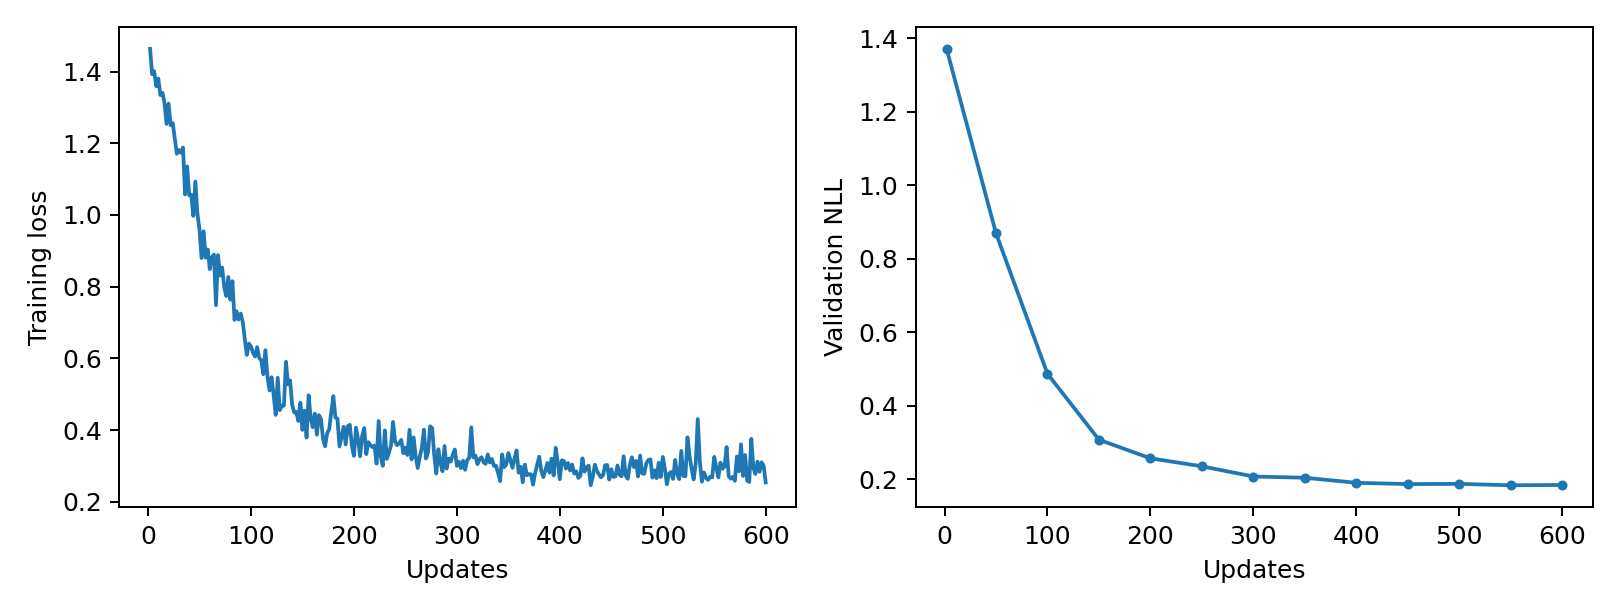

The table this chart was drawn from, first rows:
epoch, updates, train_loss, validation_nll, train_seconds, peak_gpu_mib
1, 2, 1.463, 1.371, 0.1797, 1196
2, 4, 1.392, , 0.1772, 1196
3, 6, 1.401, , 0.1743, 1196
4, 8, 1.359, , 0.1783, 1196
5, 10, 1.38, , 0.1771, 1196
6, 12, 1.334, , 0.1747, 1196
7, 14, 1.341, , 0.1781, 1196
8, 16, 1.313, , 0.1776, 1196
9, 18, 1.254, , 0.1789, 1196
10, 20, 1.31, , 0.1774, 1196
11, 22, 1.25, , 0.1804, 1196
12, 24, 1.256, , 0.1766, 1196
13, 26, 1.214, , 0.1754, 1196
14, 28, 1.171, , 0.1751, 1196
15, 30, 1.181, , 0.1749, 1196
16, 32, 1.174, , 0.1787, 1196
17, 34, 1.188, , 0.1754, 1196
18, 36, 1.057, , 0.1756, 1196
19, 38, 1.135, , 0.1781, 1196
20, 40, 1.055, , 0.1743, 1196
21, 42, 1.057, , 0.1768, 1196
22, 44, 0.9973, , 0.1759, 1196
23, 46, 1.093, , 0.1758, 1196
24, 48, 1.003, , 0.1737, 1196
25, 50, 0.9593, 0.8694, 0.1756, 1196
26, 52, 0.8798, , 0.1829, 1196
27, 54, 0.9544, , 0.1849, 1196
28, 56, 0.8807, , 0.179, 1196
29, 58, 0.9037, , 0.1824, 1196
30, 60, 0.8487, , 0.1793, 1196
31, 62, 0.8817, , 0.178, 1196
32, 64, 0.8895, , 0.1768, 1196
33, 66, 0.7482, , 0.1739, 1196
34, 68, 0.8879, , 0.1771, 1196
35, 70, 0.8309, , 0.1753, 1196
36, 72, 0.8533, , 0.1762, 1196
37, 74, 0.7986, , 0.1752, 1196
38, 76, 0.7735, , 0.1758, 1196
39, 78, 0.8269, , 0.1725, 1196
40, 80, 0.7636, , 0.176, 1196
41, 82, 0.8151, , 0.1739, 1196
42, 84, 0.7072, , 0.1742, 1196
43, 86, 0.7312, , 0.1771, 1196
44, 88, 0.7082, , 0.1757, 1196
45, 90, 0.7248, , 0.1742, 1196
46, 92, 0.702, , 0.1748, 1196
47, 94, 0.6541, , 0.1756, 1196
48, 96, 0.6096, , 0.177, 1196
49, 98, 0.641, , 0.178, 1196
50, 100, 0.6329, 0.4868, 0.1775, 1196
51, 102, 0.6156, , 0.1758, 1196
52, 104, 0.6051, , 0.1774, 1196
53, 106, 0.6312, , 0.1754, 1196
54, 108, 0.6009, , 0.1751, 1196
55, 110, 0.5945, , 0.1755, 1196
56, 112, 0.5556, , 0.1747, 1196
57, 114, 0.6228, , 0.1767, 1196
58, 116, 0.5503, , 0.1739, 1196
59, 118, 0.5104, , 0.1725, 1196
60, 120, 0.5472, , 0.1769, 1196
... 240 more rows
